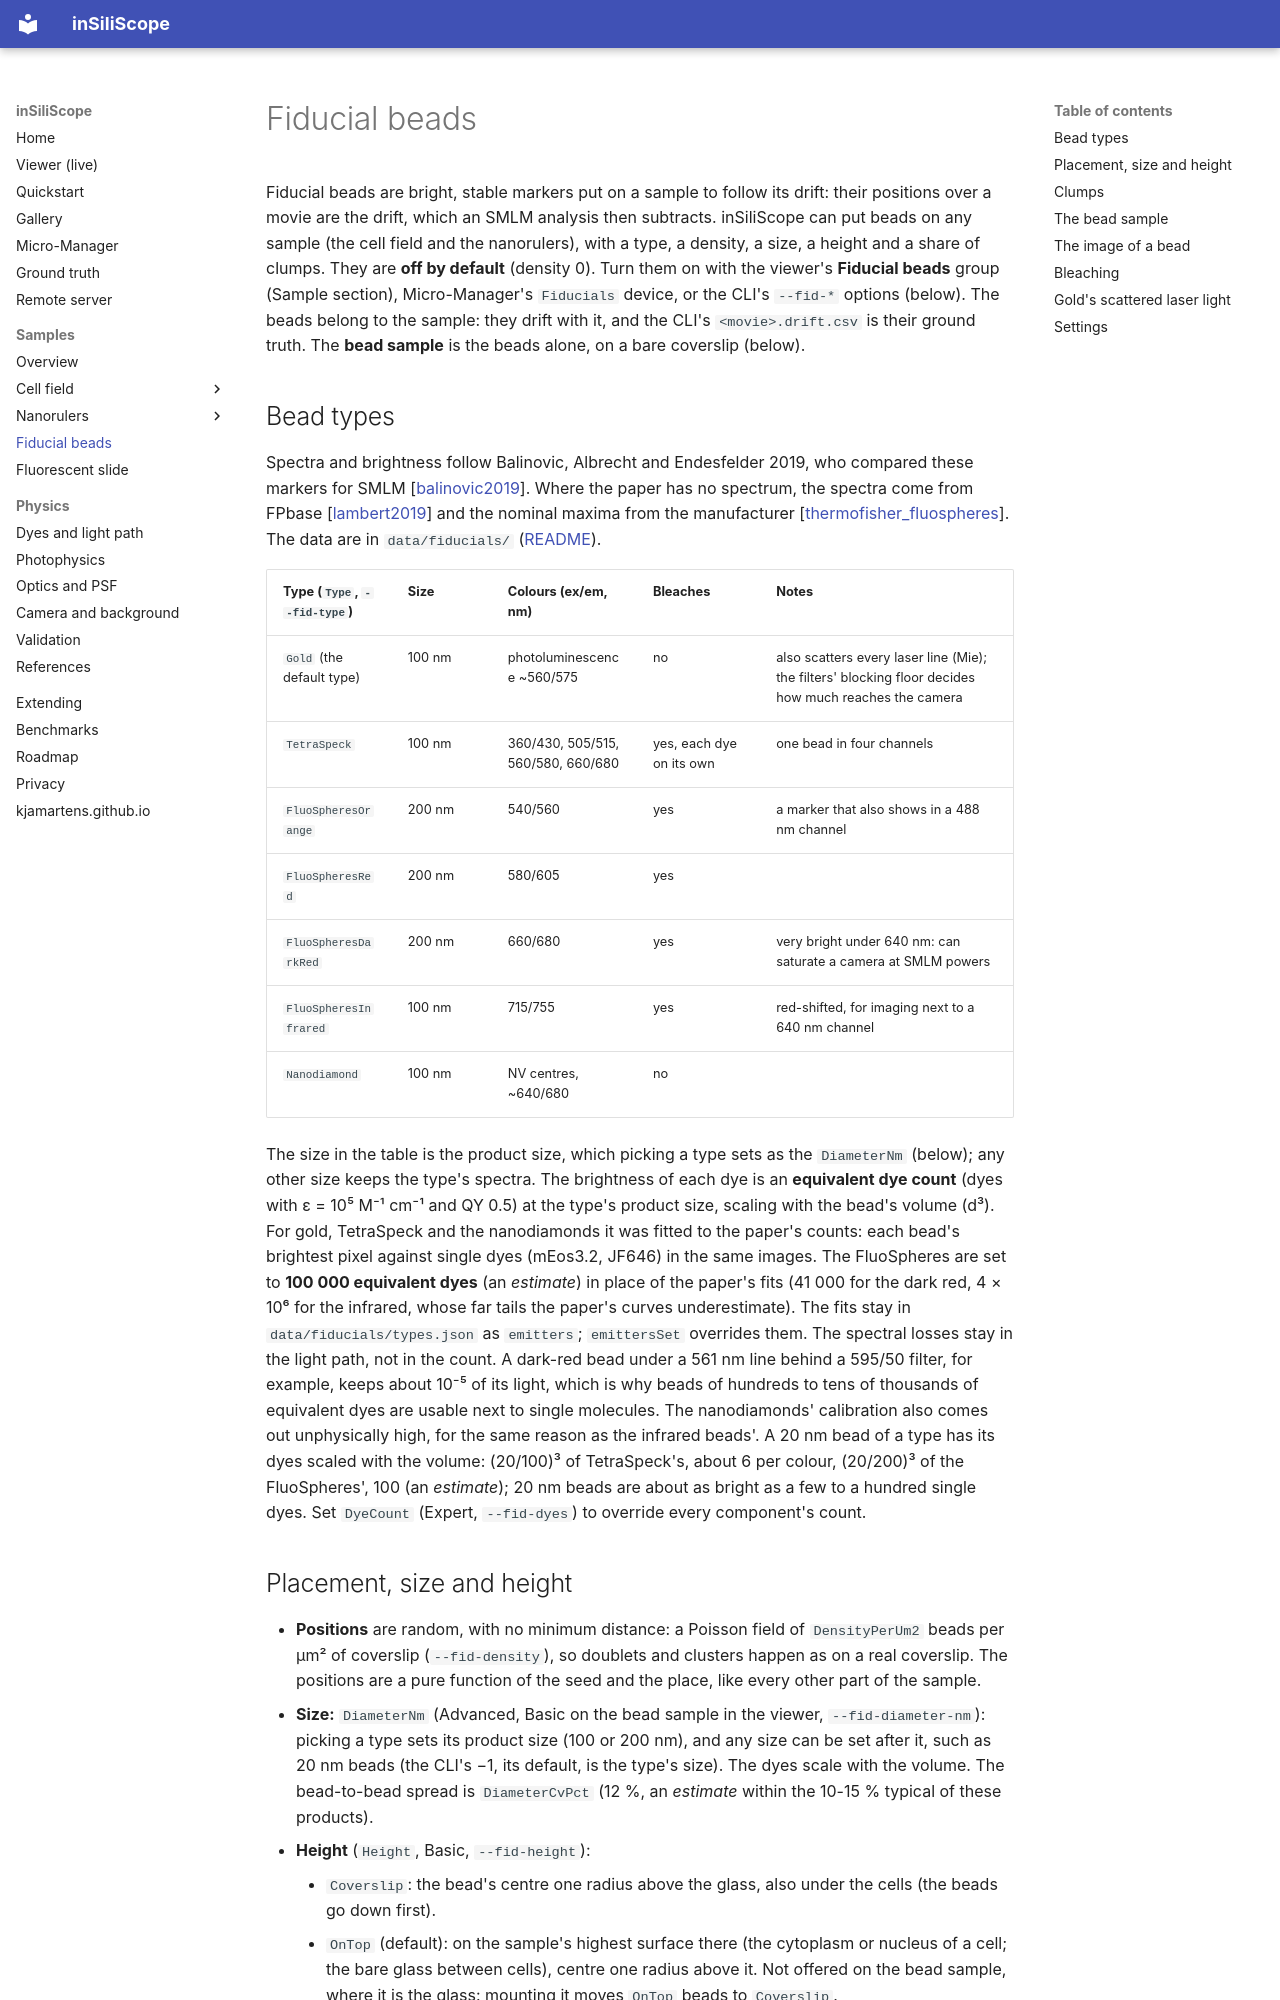

repository: kjamartens/inSiliScope · page: samples/fiducials/index.html · generator: mkdocs

# Fiducial beads

Fiducial beads are bright, stable markers put on a sample to follow its drift: their positions over a movie are the
drift, which an SMLM analysis then subtracts. inSiliScope can put beads on any sample (the cell field and the
nanorulers), with a type, a density, a size, a height and a share of clumps. They are **off by default** (density 0).
Turn them on with the viewer's **Fiducial beads** group (Sample section), Micro-Manager's `Fiducials` device, or the
CLI's `--fid-*` options (below). The beads belong to the sample: they drift with it, and the CLI's `<movie>.drift.csv`
is their ground truth. The **bead sample** is the beads alone, on a bare coverslip (below).

## Bead types

Spectra and brightness follow Balinovic, Albrecht and Endesfelder 2019, who compared these markers for SMLM
[[balinovic2019](../references.md#balinovic2019)]. Where the paper has no spectrum, the spectra come from FPbase
[[lambert2019](../references.md#lambert2019)] and the nominal maxima from the manufacturer
[[thermofisher_fluospheres](../references.md#thermofisher_fluospheres)]. The data are in `data/fiducials/`
([README](https://github.com/kjamartens/inSiliScope/tree/main/data/fiducials)).

| Type (`Type`, `--fid-type`) | Size | Colours (ex/em, nm) | Bleaches | Notes |
|---|---|---|---|---|
| `Gold` (the default type) | 100 nm | photoluminescence ~560/575 | no | also scatters every laser line (Mie); the filters' blocking floor decides how much reaches the camera |
| `TetraSpeck` | 100 nm | 360/430, 505/515, 560/580, 660/680 | yes, each dye on its own | one bead in four channels |
| `FluoSpheresOrange` | 200 nm | 540/560 | yes | a marker that also shows in a 488 nm channel |
| `FluoSpheresRed` | 200 nm | 580/605 | yes | |
| `FluoSpheresDarkRed` | 200 nm | 660/680 | yes | very bright under 640 nm: can saturate a camera at SMLM powers |
| `FluoSpheresInfrared` | 100 nm | 715/755 | yes | red-shifted, for imaging next to a 640 nm channel |
| `Nanodiamond` | 100 nm | NV centres, ~640/680 | no | |

<!-- fig:fid-spectra -->

The size in the table is the product size, which picking a type sets as the `DiameterNm` (below); any other size
keeps the type's spectra. The brightness of each dye is an **equivalent dye count** (dyes with ε = 10⁵ M⁻¹ cm⁻¹ and QY
0.5) at the type's product size, scaling with the bead's volume (d³). For gold, TetraSpeck and the nanodiamonds it was fitted to the
paper's counts: each bead's brightest pixel against single dyes (mEos3.2, JF646) in the same images. The FluoSpheres
are set to **100 000 equivalent dyes** (an *estimate*) in place of the paper's fits (41 000 for the dark red, 4 × 10⁶
for the infrared, whose far tails the paper's curves underestimate). The fits stay
in `data/fiducials/types.json` as `emitters`; `emittersSet` overrides them. The spectral losses stay in the light path,
not in the count. A dark-red bead under a 561 nm line behind a 595/50 filter, for example, keeps about 10⁻⁵ of its
light, which is why beads of hundreds to tens of thousands of equivalent dyes are usable next to single molecules. The
nanodiamonds' calibration also comes out unphysically high, for the same reason as the infrared beads'. A 20 nm bead
of a type has its dyes scaled with the volume: (20/100)³ of TetraSpeck's, about 6 per colour, (20/200)³ of the
FluoSpheres', 100 (an *estimate*); 20 nm beads are about as bright as a few to a hundred single dyes. Set `DyeCount`
(Expert, `--fid-dyes`) to override every component's count.
